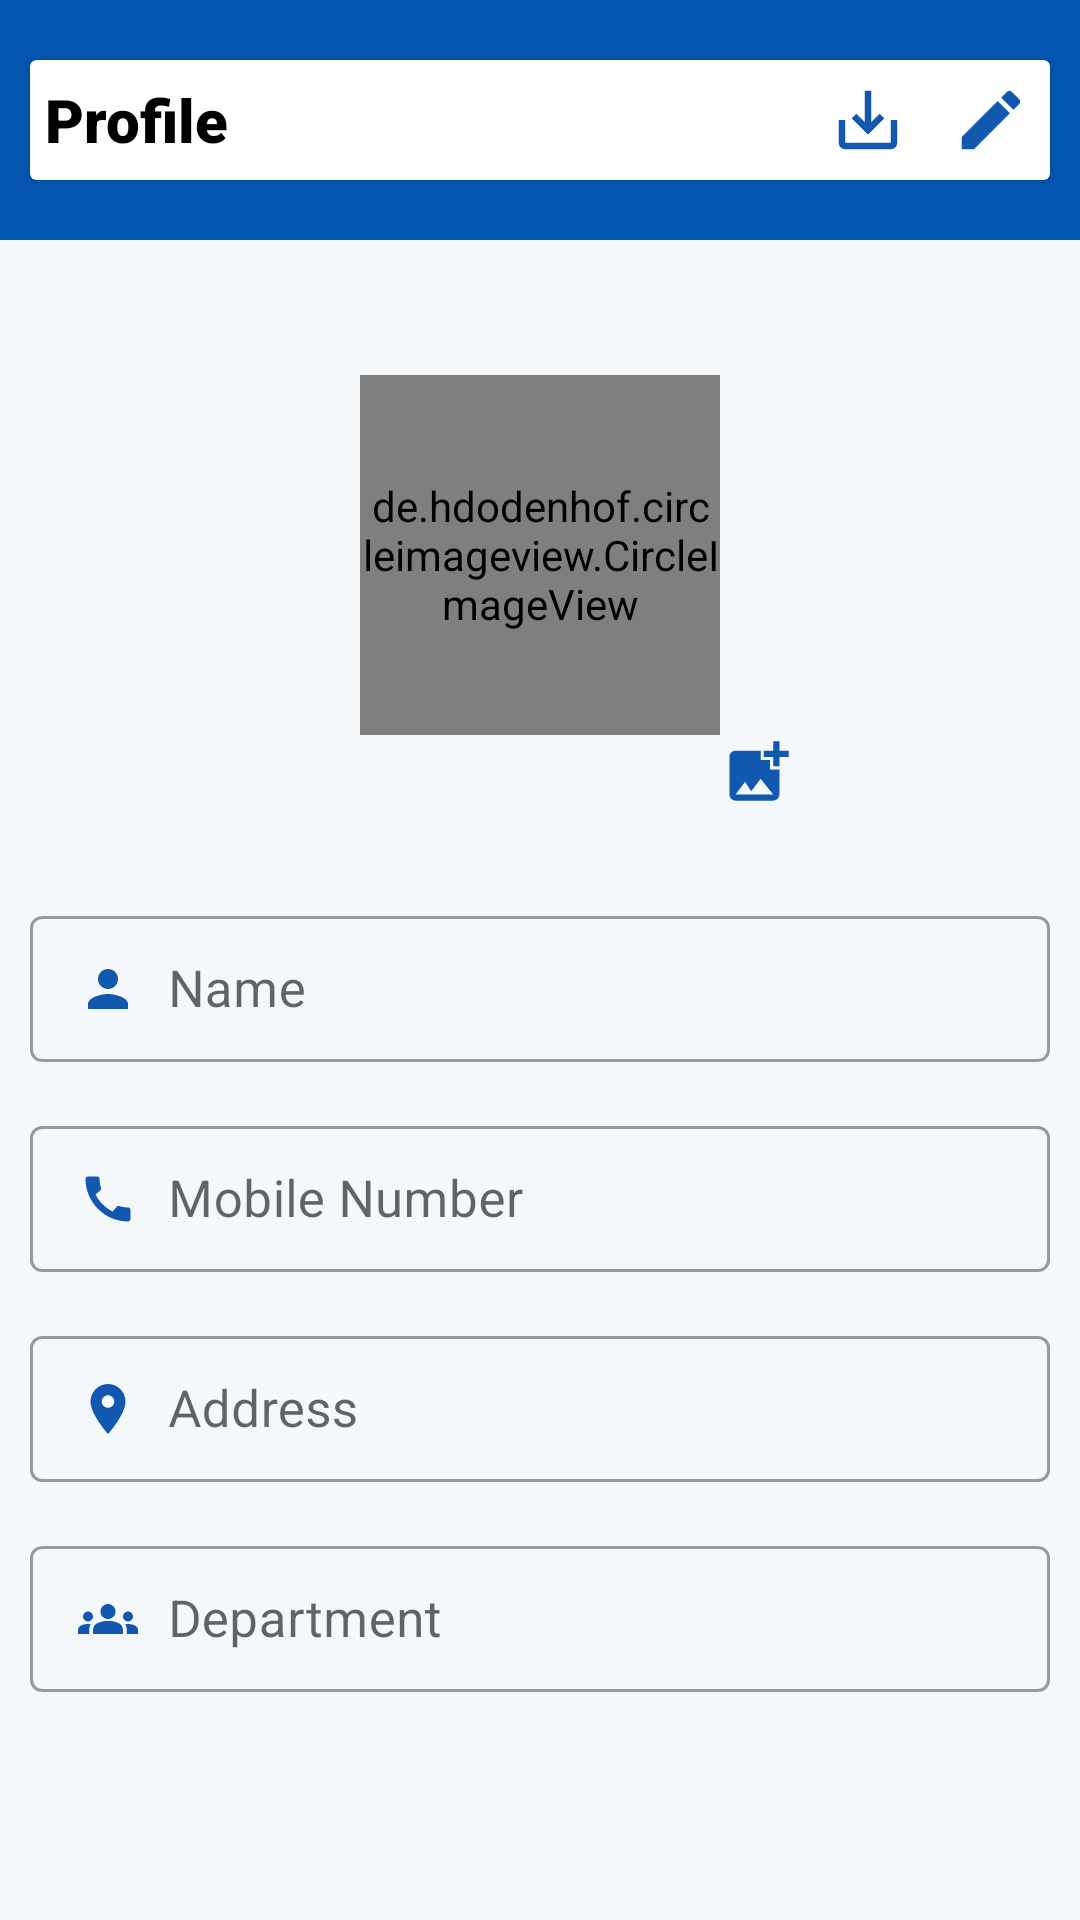

Layout XML and referenced resources for this Android screen:
<!-- AndroidManifest.xml: application theme Theme.Multispan -->
<!-- res/layout/activity_profile.xml -->
<?xml version="1.0" encoding="utf-8"?>
<LinearLayout xmlns:android="http://schemas.android.com/apk/res/android"
    xmlns:app="http://schemas.android.com/apk/res-auto"
    xmlns:tools="http://schemas.android.com/tools"
    android:layout_width="match_parent"
    android:layout_height="match_parent"
    tools:context=".Profile"
    android:orientation="vertical"
    android:background="#F4F8FB"
    android:id="@+id/Profile">


        <LinearLayout
            android:layout_width="match_parent"
            android:layout_height="80dp"
            android:background="#0457B1">

        <androidx.cardview.widget.CardView
            android:layout_width="match_parent"
            android:layout_height="40dp"
            android:layout_margin="10dp"
            android:layout_gravity="center_vertical">

            <TextView
                android:layout_width="wrap_content"
                android:layout_height="wrap_content"
                android:text="Profile"
                android:fontFamily="sans-serif-black"
                android:textSize="20sp"
                android:textColor="@color/black"
                android:layout_gravity="center_vertical"
                android:layout_margin="5dp"/>

            <LinearLayout
                android:layout_width="80dp"
                android:layout_height="match_parent"
                android:layout_gravity="right"
                android:gravity="center">

                <ImageView
                    android:id="@+id/idBtnSendData"
                    android:layout_width="26dp"
                    android:layout_height="26dp"
                    android:src="@drawable/baseline_save_alt_24"
                    android:layout_marginRight="15dp"
                    android:gravity="center"/>

                <ImageView
                    android:id="@+id/idBtnEditData"
                    android:layout_width="26dp"
                    android:layout_height="26dp"
                    android:src="@drawable/baseline_edit_24"
                    android:gravity="center" />

            </LinearLayout>




        </androidx.cardview.widget.CardView>
        </LinearLayout>

    <RelativeLayout
        android:layout_width="170dp"
        android:layout_height="170dp"
        android:layout_gravity="center"
        android:layout_margin="20dp">



        <de.hdodenhof.circleimageview.CircleImageView
            android:id="@+id/profileIconID"
            android:layout_width="120dp"
            android:layout_height="120dp"
            android:layout_marginTop="20dp"
            android:layout_centerInParent="true"
            android:layout_gravity="center_vertical" />

        <ImageView
            android:id="@+id/profileBtnID"
            android:layout_width="40dp"
            android:layout_height="40dp"
            android:src="@drawable/baseline_add_photo_alternate_24"
            android:layout_toRightOf="@id/profileIconID"
            android:layout_below="@id/profileIconID"
            android:contentDescription="Enter How Much Cookies You Want"/>

    </RelativeLayout>


<LinearLayout
    android:layout_width="match_parent"
    android:layout_height="280dp"
    android:orientation="vertical"
    android:layout_margin="10dp">

    <com.google.android.material.textfield.TextInputLayout
        style="@style/Widget.MaterialComponents.TextInputLayout.OutlinedBox.Dense"
        android:layout_width="match_parent"
        android:layout_height="60dp"
        android:hint="Name"
        android:layout_marginBottom="10dp">

        <com.google.android.material.textfield.TextInputEditText
            android:id="@+id/idEdtEmployeeName"
            android:layout_width="match_parent"
            android:layout_height="wrap_content"
            android:textSize="17sp"
            android:textColor="@color/black"
            android:drawableLeft="@drawable/baseline_person_24"
            android:drawablePadding="10dp"/>

    </com.google.android.material.textfield.TextInputLayout>

    <com.google.android.material.textfield.TextInputLayout
        style="@style/Widget.MaterialComponents.TextInputLayout.OutlinedBox.Dense"
        android:layout_width="match_parent"
        android:layout_height="60dp"
        android:hint="Mobile Number"
        android:layout_marginBottom="10dp">

        <com.google.android.material.textfield.TextInputEditText
            android:id="@+id/idEdtEmployeePhoneNumber"
            android:layout_width="match_parent"
            android:layout_height="wrap_content"
            android:textSize="17sp"
            android:textColor="@color/black"
            android:drawableLeft="@drawable/baseline_call_24"
            android:drawablePadding="10dp"/>

    </com.google.android.material.textfield.TextInputLayout>
    <com.google.android.material.textfield.TextInputLayout
        style="@style/Widget.MaterialComponents.TextInputLayout.OutlinedBox.Dense"
        android:layout_width="match_parent"
        android:layout_height="60dp"
        android:hint="Address"
        android:layout_marginBottom="10dp">

        <com.google.android.material.textfield.TextInputEditText
            android:id="@+id/idEdtEmployeeAddress"
            android:layout_width="match_parent"
            android:layout_height="wrap_content"
            android:textSize="17sp"
            android:textColor="@color/black"
            android:drawableLeft="@drawable/baseline_location_on_24"
            android:drawablePadding="10dp"/>

    </com.google.android.material.textfield.TextInputLayout>
    <com.google.android.material.textfield.TextInputLayout
        style="@style/Widget.MaterialComponents.TextInputLayout.OutlinedBox.Dense"
        android:layout_width="match_parent"
        android:layout_height="60dp"
        android:hint="Department"
        android:layout_marginBottom="10dp">

        <com.google.android.material.textfield.TextInputEditText
            android:id="@+id/idEdtEmployeeDepartment"
            android:layout_width="match_parent"
            android:layout_height="wrap_content"
            android:textSize="17sp"
            android:textColor="@color/black"
            android:drawableLeft="@drawable/baseline_groups_24"
            android:drawablePadding="10dp"/>

    </com.google.android.material.textfield.TextInputLayout>




</LinearLayout>








</LinearLayout>
<!-- resources referenced by this layout -->
<resources>
  <!-- drawable baseline_add_photo_alternate_24 (drawable) -->
  <vector android:height="26dp" android:tint="#1158AE"
      android:viewportHeight="24" android:viewportWidth="24"
      android:width="26dp" xmlns:android="http://schemas.android.com/apk/res/android">
      <path android:fillColor="@android:color/white" android:pathData="M19,7v2.99s-1.99,0.01 -2,0L17,7h-3s0.01,-1.99 0,-2h3L17,2h2v3h3v2h-3zM16,11L16,8h-3L13,5L5,5c-1.1,0 -2,0.9 -2,2v12c0,1.1 0.9,2 2,2h12c1.1,0 2,-0.9 2,-2v-8h-3zM5,19l3,-4 2,3 3,-4 4,5L5,19z"/>
  </vector>
  <!-- drawable baseline_call_24 (drawable) -->
  <vector android:height="20dp" android:tint="#1158AE"
      android:viewportHeight="24" android:viewportWidth="24"
      android:width="20dp" xmlns:android="http://schemas.android.com/apk/res/android">
      <path android:fillColor="@android:color/white" android:pathData="M20.01,15.38c-1.23,0 -2.42,-0.2 -3.53,-0.56 -0.35,-0.12 -0.74,-0.03 -1.01,0.24l-1.57,1.97c-2.83,-1.35 -5.48,-3.9 -6.89,-6.83l1.95,-1.66c0.27,-0.28 0.35,-0.67 0.24,-1.02 -0.37,-1.11 -0.56,-2.3 -0.56,-3.53 0,-0.54 -0.45,-0.99 -0.99,-0.99H4.19C3.65,3 3,3.24 3,3.99 3,13.28 10.73,21 20.01,21c0.71,0 0.99,-0.63 0.99,-1.18v-3.45c0,-0.54 -0.45,-0.99 -0.99,-0.99z"/>
  </vector>
  <!-- drawable baseline_edit_24 (drawable) -->
  <vector android:height="26dp" android:tint="#1158AE"
      android:viewportHeight="24" android:viewportWidth="24"
      android:width="26dp" xmlns:android="http://schemas.android.com/apk/res/android">
      <path android:fillColor="@android:color/white" android:pathData="M3,17.25V21h3.75L17.81,9.94l-3.75,-3.75L3,17.25zM20.71,7.04c0.39,-0.39 0.39,-1.02 0,-1.41l-2.34,-2.34c-0.39,-0.39 -1.02,-0.39 -1.41,0l-1.83,1.83 3.75,3.75 1.83,-1.83z"/>
  </vector>
  <!-- drawable baseline_location_on_24 (drawable) -->
  <vector android:height="20dp" android:tint="#1158AE"
      android:viewportHeight="24" android:viewportWidth="24"
      android:width="20dp" xmlns:android="http://schemas.android.com/apk/res/android">
      <path android:fillColor="@android:color/white" android:pathData="M12,2C8.13,2 5,5.13 5,9c0,5.25 7,13 7,13s7,-7.75 7,-13c0,-3.87 -3.13,-7 -7,-7zM12,11.5c-1.38,0 -2.5,-1.12 -2.5,-2.5s1.12,-2.5 2.5,-2.5 2.5,1.12 2.5,2.5 -1.12,2.5 -2.5,2.5z"/>
  </vector>
  <!-- drawable baseline_person_24 (drawable) -->
  <vector android:height="20dp" android:tint="#1158AE"
      android:viewportHeight="24" android:viewportWidth="24"
      android:width="20dp" xmlns:android="http://schemas.android.com/apk/res/android">
      <path android:fillColor="@android:color/white" android:pathData="M12,12c2.21,0 4,-1.79 4,-4s-1.79,-4 -4,-4 -4,1.79 -4,4 1.79,4 4,4zM12,14c-2.67,0 -8,1.34 -8,4v2h16v-2c0,-2.66 -5.33,-4 -8,-4z"/>
  </vector>
  <!-- drawable baseline_save_alt_24 (drawable) -->
  <vector android:height="26dp" android:tint="#1158AE"
      android:viewportHeight="24" android:viewportWidth="24"
      android:width="26dp" xmlns:android="http://schemas.android.com/apk/res/android">
      <path android:fillColor="@android:color/white" android:pathData="M19,12v7L5,19v-7L3,12v7c0,1.1 0.9,2 2,2h14c1.1,0 2,-0.9 2,-2v-7h-2zM13,12.67l2.59,-2.58L17,11.5l-5,5 -5,-5 1.41,-1.41L11,12.67L11,3h2z"/>
  </vector>
  <style name="Theme.Multispan" parent="Base.Theme.Multispan" />
  <style name="Base.Theme.Multispan" parent="Theme.MaterialComponents.Light.NoActionBar">
          
          
  
          <item name="android:textColorPrimary">@color/white</item>
          <item name="bottomNavigationStyle">@style/Widget.MaterialComponents.BottomNavigationView.Colored</item>
          <item name="colorPrimary">#034A97</item>
          <item name="colorOnPrimary">#FFFFFF</item>
  
  
      </style>
  <!-- not gathered from this repository: default colours our renderer supplied (Android Studio template values) -->
  <color name="black">#FF000000</color>
  <color name="white">#FFFFFFFF</color>
</resources>
